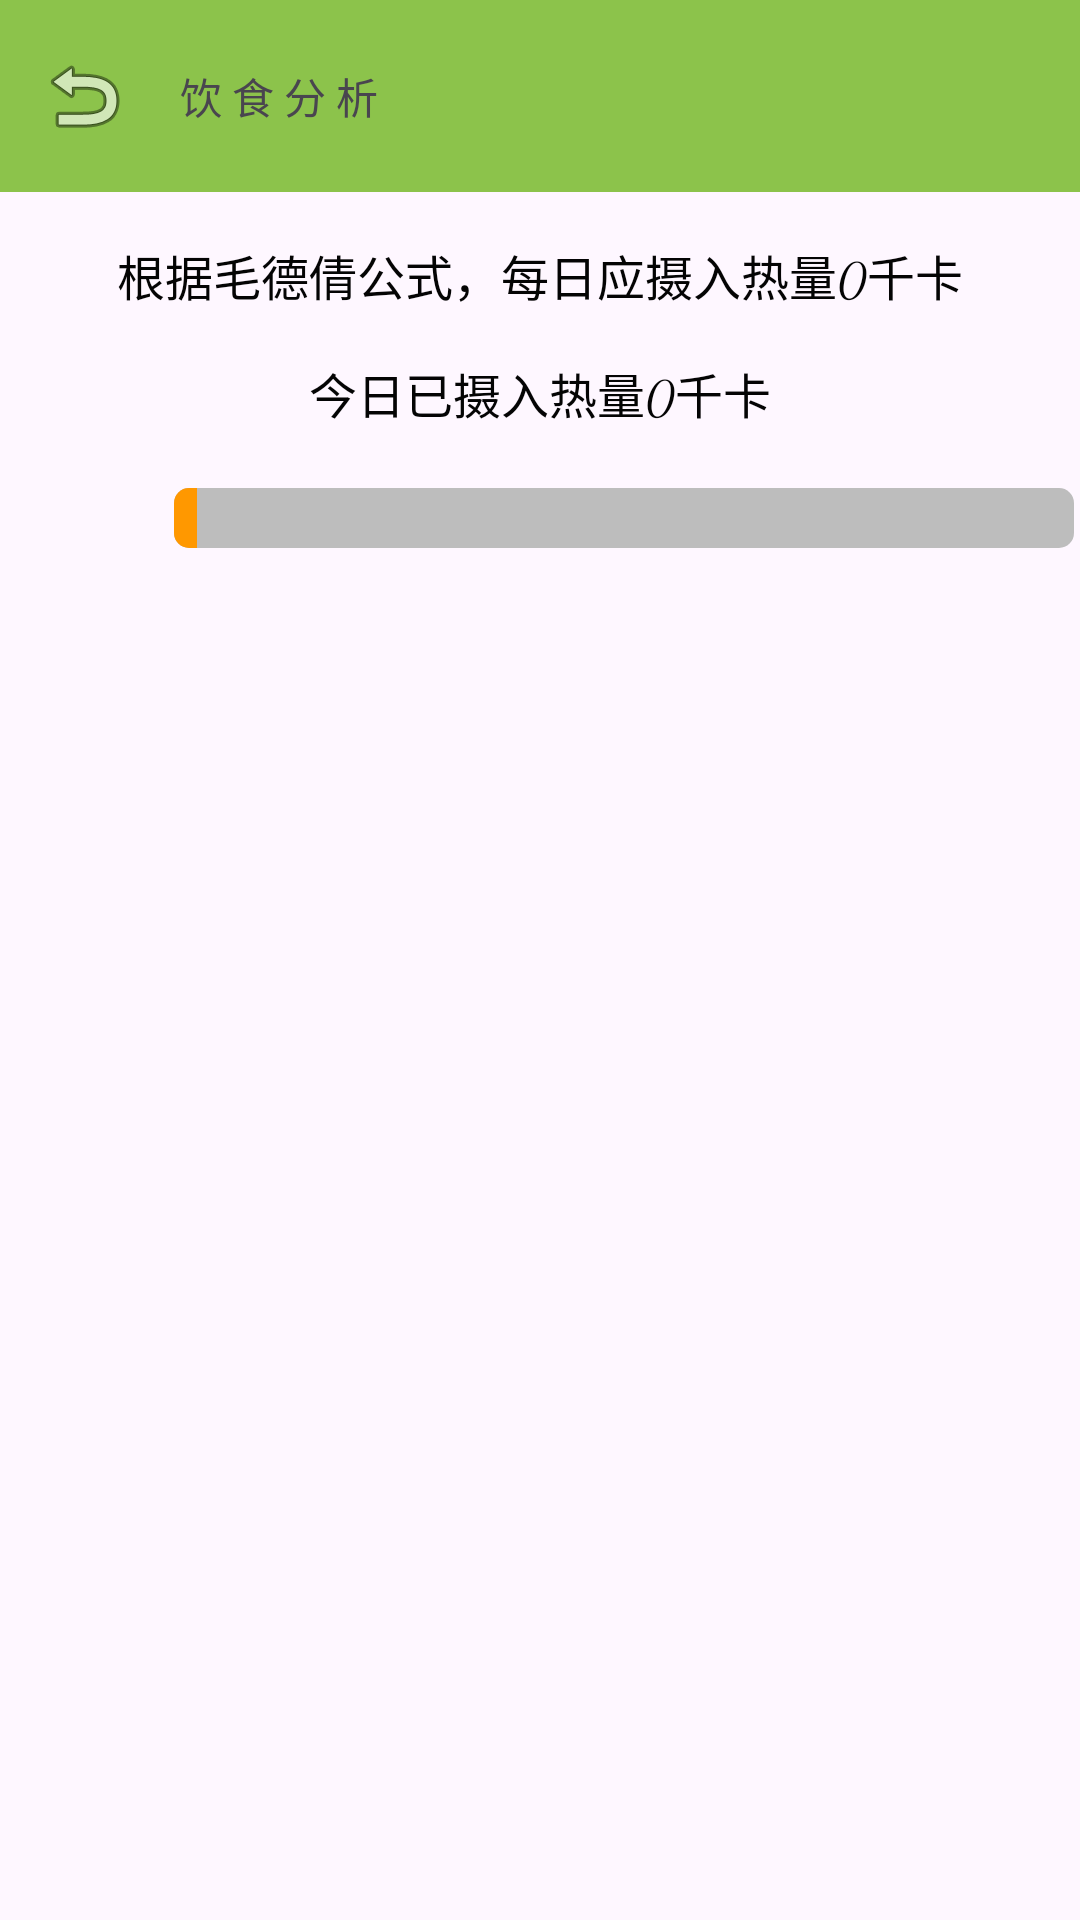

Reconstruct the res/layout file that produces this screen, plus the resources it refers to.
<!-- AndroidManifest.xml: application theme Theme.HealthyDiet -->
<!-- res/layout/activity_dietanalysis.xml -->
<?xml version="1.0" encoding="utf-8"?>
<androidx.constraintlayout.widget.ConstraintLayout xmlns:android="http://schemas.android.com/apk/res/android"
    android:layout_width="match_parent"
    android:layout_height="match_parent"
    xmlns:app="http://schemas.android.com/apk/res-auto"
    android:background="@drawable/t8">

    
    <androidx.appcompat.widget.Toolbar
        android:id="@+id/toolbar"
        android:layout_width="match_parent"
        android:layout_height="wrap_content"
        android:background="#8BC34A"
        android:backgroundTint="#8CC34B"
        app:layout_constraintEnd_toEndOf="parent"
        app:layout_constraintStart_toStartOf="parent"
        app:layout_constraintTop_toTopOf="parent"
        app:title="饮 食 分 析"
        app:titleTextAppearance="@style/ToolbarTitleStyle"
        app:navigationIcon="@android:drawable/ic_menu_revert"/>

    <TextView
        android:id="@+id/TextView1"
        android:layout_width="wrap_content"
        android:layout_height="wrap_content"
        android:layout_centerHorizontal="true"
        android:layout_marginTop="16dp"
        android:fontFamily="cursive"
        android:text="根据毛德倩公式，每日应摄入热量0千卡"
        android:textAppearance="@style/TextAppearance.AppCompat.Body1"
        android:textColor="#040404"
        android:textSize="16sp"
        app:layout_constraintEnd_toEndOf="parent"
        app:layout_constraintStart_toStartOf="parent"
        app:layout_constraintTop_toBottomOf="@id/toolbar" />

    <TextView
        android:id="@+id/TextView2"
        android:layout_width="wrap_content"
        android:layout_height="wrap_content"
        android:layout_centerHorizontal="true"
        android:layout_marginTop="16dp"
        android:fontFamily="cursive"
        android:text="今日已摄入热量0千卡"
        android:textAppearance="@style/TextAppearance.AppCompat.Body1"
        android:textColor="#040404"
        android:textSize="16sp"
        app:layout_constraintEnd_toEndOf="parent"
        app:layout_constraintStart_toStartOf="parent"
        app:layout_constraintTop_toBottomOf="@id/TextView1"
        />

    <ProgressBar
        android:id="@+id/progress_bar"
        style="@android:style/Widget.ProgressBar.Horizontal"
        android:layout_width="300dp"
        android:layout_height="wrap_content"
        android:layout_marginStart="58dp"
        android:layout_marginTop="20dp"
        android:indeterminate="false"
        android:max="2000"
        android:progress="50"
        android:progressTint="#FF9800"
        android:progressBackgroundTint="#BDBDBD"
        app:layout_constraintStart_toStartOf="parent"
        app:layout_constraintTop_toBottomOf="@id/TextView2" />

    <TableLayout
        android:id="@+id/table_layout"
        android:layout_width="match_parent"
        android:layout_height="wrap_content"
        android:layout_marginStart="32dp"
        android:layout_marginTop="24dp"
        android:padding="16dp"

        app:layout_constraintStart_toStartOf="parent"
        app:layout_constraintTop_toBottomOf="@id/progress_bar">


    </TableLayout>
    <TableLayout
        android:id="@+id/table_layout_food"
        android:layout_width="match_parent"
        android:layout_height="wrap_content"
        android:layout_marginStart="32dp"
        android:layout_marginTop="24dp"
        android:padding="16dp"
        app:layout_constraintStart_toStartOf="parent"
        app:layout_constraintTop_toBottomOf="@id/table_layout">
    </TableLayout>
</androidx.constraintlayout.widget.ConstraintLayout>
<!-- resources referenced by this layout -->
<resources>
  <style name="Theme.HealthyDiet" parent="Base.Theme.HealthyDiet" />
  <style name="Base.Theme.HealthyDiet" parent="Theme.Material3.DayNight.NoActionBar">
          
          
      </style>
</resources>
